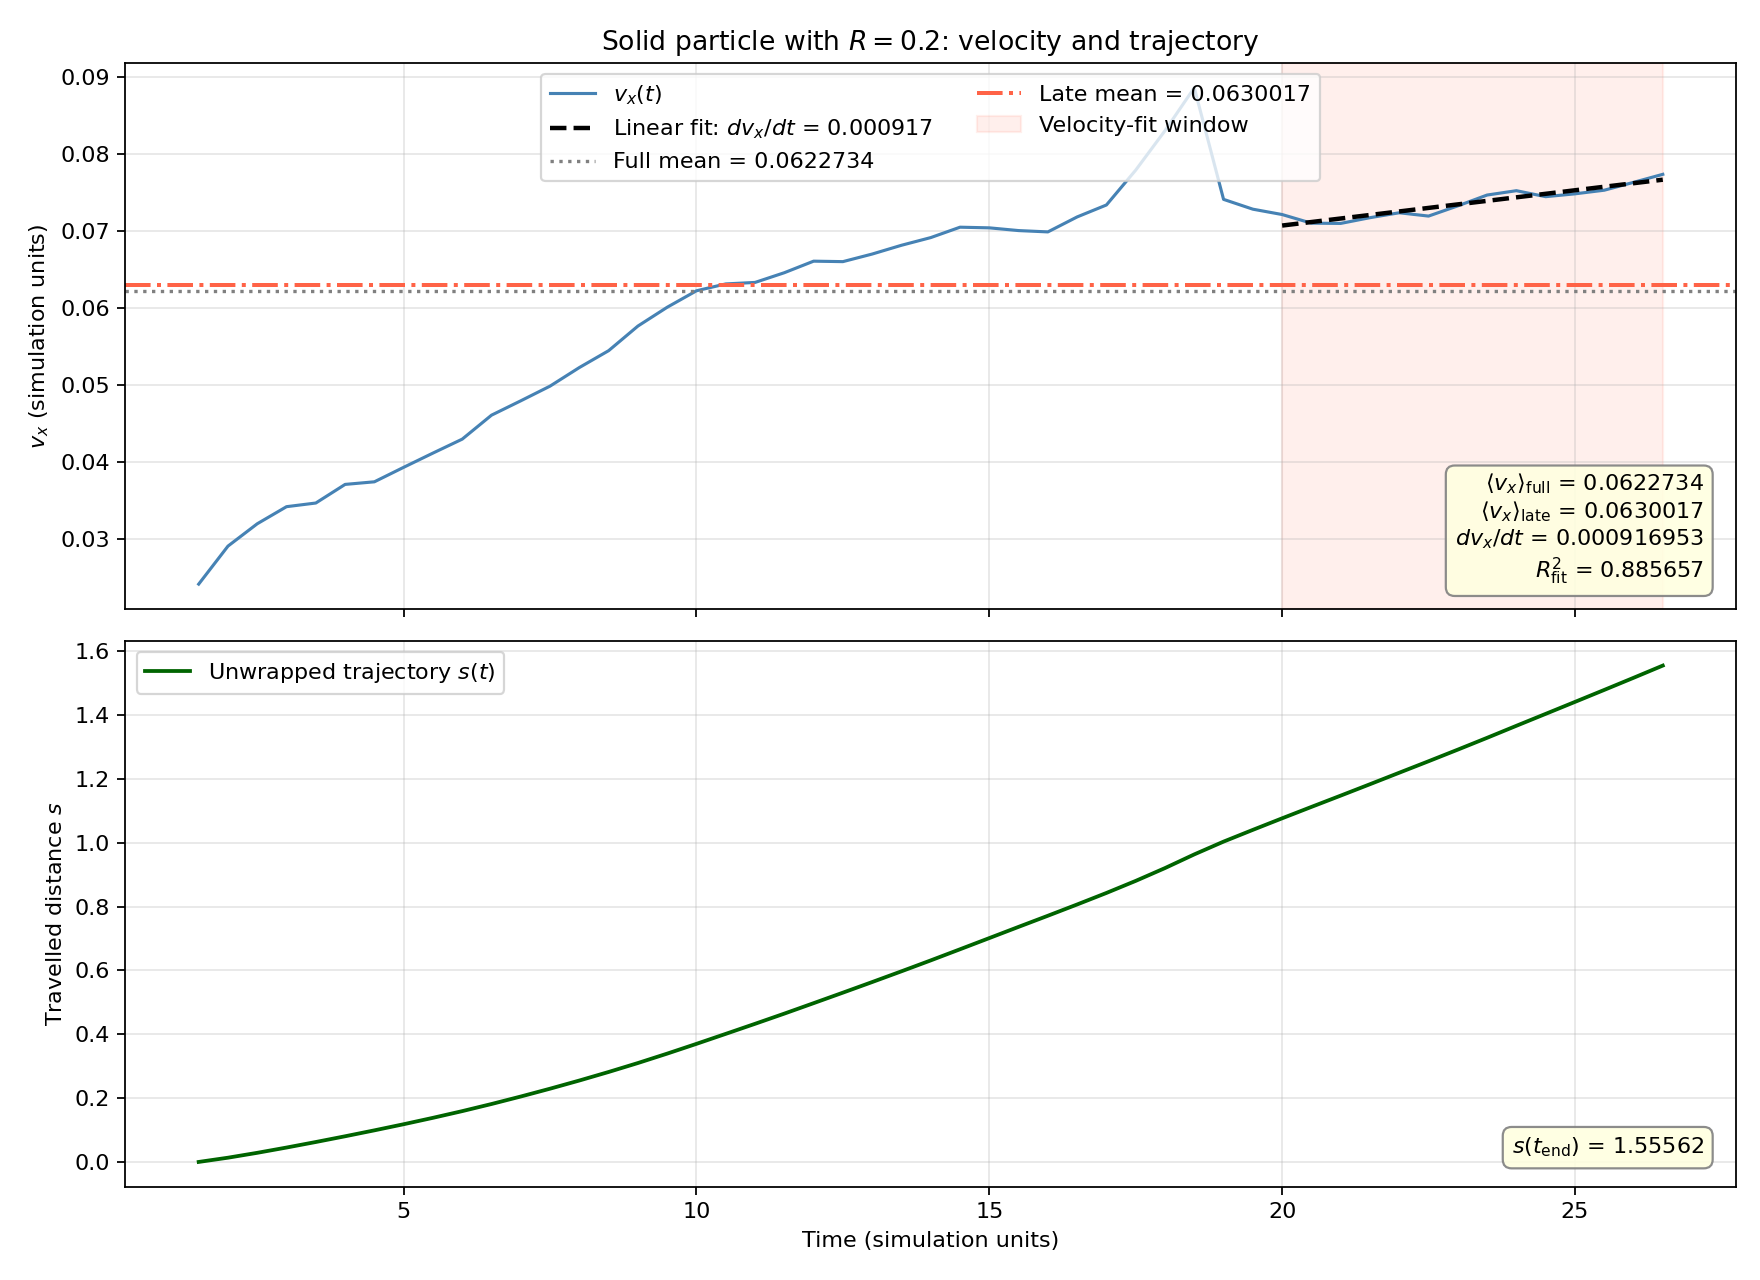

Source data for this figure (header and first rows):
time, x_wrapped, s_unwrapped, y, z, vx, vy, vz, radius, in_late_window, in_velocity_fit_window, vx_linear_fit
1.500000000000000000e+00, 1.020799507143682838e+00, 0.000000000000000000e+00, 9.999959604866932583e-01, 5.000045726893478371e-01, 2.411763819735977463e-02, -1.248365149970389025e-05, 4.176107643122039755e-05, 2.000000000000000111e-01, 0.000000000000000000e+00, 0.000000000000000000e+00, 5.375537572806679543e-02
2.000000000000000000e+00, 1.034083615529201916e+00, 1.328410838551907780e-02, 9.999344589021345042e-01, 5.000219783103309057e-01, 2.905566059411585772e-02, -2.025610691040305499e-04, 8.515698992212530601e-05, 2.000000000000000111e-01, 1.000000000000000000e+00, 0.000000000000000000e+00, 5.421385228896427599e-02
2.500000000000000000e+00, 1.049379877884417445e+00, 2.858037074073460637e-02, 9.999815153509166166e-01, 5.000698398885059515e-01, 3.196070891699293731e-02, 1.194225627224571826e-04, 8.517551158532978678e-05, 2.000000000000000111e-01, 1.000000000000000000e+00, 0.000000000000000000e+00, 5.467232884986174962e-02
3.000000000000000000e+00, 1.065902933525905372e+00, 4.510342638222253342e-02, 9.999325146032939093e-01, 5.001592030921968579e-01, 3.418208241306807532e-02, -6.185784126473975605e-05, 3.220054997181175712e-04, 2.000000000000000111e-01, 1.000000000000000000e+00, 0.000000000000000000e+00, 5.513080541075922325e-02
3.500000000000000000e+00, 1.083261521366631674e+00, 6.246201422294883621e-02, 9.998978155258710920e-01, 5.001425812086831568e-01, 3.465672699701578818e-02, 4.649308387916937179e-04, -6.662216585685679961e-04, 2.000000000000000111e-01, 1.000000000000000000e+00, 0.000000000000000000e+00, 5.558928197165670382e-02
4.000000000000000000e+00, 1.101228998119098135e+00, 8.042949097541529646e-02, 1.000219869073910361e+00, 4.998458323760907041e-01, 3.707553854483103262e-02, 6.895272168346664333e-04, -5.713312080698528059e-04, 2.000000000000000111e-01, 1.000000000000000000e+00, 0.000000000000000000e+00, 5.604775853255417745e-02
4.500000000000000000e+00, 1.119806077653191290e+00, 9.900657050950845139e-02, 1.000506523649824953e+00, 4.995967721448080212e-01, 3.741352685995576188e-02, 4.926963249873245274e-04, -6.050050190645572638e-04, 2.000000000000000111e-01, 1.000000000000000000e+00, 0.000000000000000000e+00, 5.650623509345165107e-02
5.000000000000000000e+00, 1.138985675965234146e+00, 1.181861688215513073e-01, 1.000721595963911970e+00, 4.992230789556909576e-01, 3.929687219241127100e-02, 6.157714531962820261e-04, -8.251268030451775837e-04, 2.000000000000000111e-01, 1.000000000000000000e+00, 0.000000000000000000e+00, 5.696471165434913164e-02
5.500000000000000000e+00, 1.159043953642440838e+00, 1.382444464987580002e-01, 1.001128650912983531e+00, 4.988106834813479940e-01, 4.114618591349945842e-02, 7.166327217495468797e-04, -7.085174486060312081e-04, 2.000000000000000111e-01, 1.000000000000000000e+00, 0.000000000000000000e+00, 5.742318821524660527e-02
6.000000000000000000e+00, 1.180043495092375494e+00, 1.592439879486926557e-01, 1.001464254455583403e+00, 4.983117396474639471e-01, 4.295984789597942499e-02, 5.217324401364617937e-04, -1.264826215153736118e-03, 2.000000000000000111e-01, 1.000000000000000000e+00, 0.000000000000000000e+00, 5.788166477614408584e-02
6.500000000000000000e+00, 1.202339446498307929e+00, 1.815399393546250906e-01, 1.001764770682379790e+00, 4.975879464941484476e-01, 4.607466317901819791e-02, 4.799592742310879417e-04, -1.487191711445162668e-03, 2.000000000000000111e-01, 1.000000000000000000e+00, 0.000000000000000000e+00, 5.834014133704155947e-02
7.000000000000000000e+00, 1.225846261058231690e+00, 2.050467539145488516e-01, 1.001892686016026657e+00, 4.967931098855186689e-01, 4.794193563937949182e-02, 4.425462361122786421e-04, -1.529995440333822279e-03, 2.000000000000000111e-01, 1.000000000000000000e+00, 0.000000000000000000e+00, 5.879861789793904003e-02
7.500000000000000000e+00, 1.250379445503018383e+00, 2.295799383593355447e-01, 1.002144367046768014e+00, 4.960613468229960188e-01, 4.985110291624076512e-02, 1.144484819798035203e-04, -1.561740682511150507e-03, 2.000000000000000111e-01, 1.000000000000000000e+00, 0.000000000000000000e+00, 5.925709445883651366e-02
8.000000000000000000e+00, 1.275968015462951355e+00, 2.551685083192685166e-01, 1.002298321666585501e+00, 4.953836500237805418e-01, 5.226501053996024382e-02, 5.586903080755476359e-04, -1.174591641122055405e-03, 2.000000000000000111e-01, 1.000000000000000000e+00, 0.000000000000000000e+00, 5.971557101973398729e-02
8.500000000000000000e+00, 1.302755995244954557e+00, 2.819564881012717183e-01, 1.002435433531916331e+00, 4.948374722738810849e-01, 5.445768102449840414e-02, -6.779558003709616418e-05, -1.328788366118773120e-03, 2.000000000000000111e-01, 1.000000000000000000e+00, 0.000000000000000000e+00, 6.017404758063146786e-02
9.000000000000000000e+00, 1.330791514109674445e+00, 3.099920069659916066e-01, 1.002304347459826772e+00, 4.940093264506825732e-01, 5.765705304246711294e-02, -4.776311266375164537e-04, -1.710169297715642819e-03, 2.000000000000000111e-01, 1.000000000000000000e+00, 0.000000000000000000e+00, 6.063252414152894149e-02
9.500000000000000000e+00, 1.360297038494548083e+00, 3.394975313508652448e-01, 1.002200148053411732e+00, 4.931985536439077999e-01, 6.010122159957561466e-02, -7.062245947937407797e-07, -1.766130724429792066e-03, 2.000000000000000111e-01, 1.000000000000000000e+00, 0.000000000000000000e+00, 6.109100070242641511e-02
1.000000000000000000e+01, 1.390909041532357504e+00, 3.701095343886746658e-01, 1.002082623545866857e+00, 4.923290209636024817e-01, 6.224121309624990050e-02, -4.356063161592885853e-04, -1.655661215380045941e-03, 2.000000000000000111e-01, 1.000000000000000000e+00, 0.000000000000000000e+00, 6.154947726332389568e-02
1.050000000000000000e+01, 1.422210988053712821e+00, 4.014114809100299830e-01, 1.001925238506204296e+00, 4.915206028815648498e-01, 6.313245800713433720e-02, -2.501159877987457129e-04, -1.631360669363647728e-03, 2.000000000000000111e-01, 1.000000000000000000e+00, 0.000000000000000000e+00, 6.200795382422136931e-02
1.100000000000000000e+01, 1.453706593898263399e+00, 4.329070867545805612e-01, 1.001906445188135653e+00, 4.906165000508471152e-01, 6.332573885806953851e-02, 3.214081665051938251e-04, -1.794865573308886348e-03, 2.000000000000000111e-01, 1.000000000000000000e+00, 0.000000000000000000e+00, 6.246643038511884294e-02
1.150000000000000000e+01, 1.485664644453159156e+00, 4.648651373094763173e-01, 1.002151397530571808e+00, 4.897328088968654347e-01, 6.458892709936728260e-02, 7.143517508669555314e-04, -1.560531302388392305e-03, 2.000000000000000111e-01, 1.000000000000000000e+00, 0.000000000000000000e+00, 6.292490694601632351e-02
1.200000000000000000e+01, 1.518401578552452502e+00, 4.976020714087696639e-01, 1.002465071941023300e+00, 4.888226433613323541e-01, 6.608955795376611486e-02, 4.670530684695275623e-04, -1.913579361817901048e-03, 2.000000000000000111e-01, 1.000000000000000000e+00, 0.000000000000000000e+00, 6.338338350691380407e-02
1.250000000000000000e+01, 1.551323676974366350e+00, 5.305241698306835119e-01, 1.002689095428253463e+00, 4.879359934627125472e-01, 6.602868729279320892e-02, 4.923026760593919712e-04, -1.724447044184657498e-03, 2.000000000000000111e-01, 1.000000000000000000e+00, 0.000000000000000000e+00, 6.384186006781127076e-02
1.300000000000000000e+01, 1.584572615941728824e+00, 5.637731087980459854e-01, 1.002983280233200603e+00, 4.870996741183399315e-01, 6.701549185818983512e-02, 4.543934548969816127e-04, -1.471864171971626637e-03, 2.000000000000000111e-01, 1.000000000000000000e+00, 0.000000000000000000e+00, 6.430033662870875133e-02
1.350000000000000000e+01, 1.618257081207815862e+00, 5.974575740641330235e-01, 1.003026506987033217e+00, 4.863629008087850258e-01, 6.815544653296247424e-02, -1.007800198252698377e-04, -1.525310860151335782e-03, 2.000000000000000111e-01, 1.000000000000000000e+00, 0.000000000000000000e+00, 6.475881318960623190e-02
1.400000000000000000e+01, 1.652448632347496726e+00, 6.316491252038138882e-01, 1.002857913281930857e+00, 4.857050421648748673e-01, 6.915349840241592771e-02, -7.576208370490575630e-05, -1.497613056609402348e-03, 2.000000000000000111e-01, 1.000000000000000000e+00, 0.000000000000000000e+00, 6.521728975050369859e-02
1.450000000000000000e+01, 1.687314186412611772e+00, 6.665146792689289335e-01, 1.002750490520240012e+00, 4.849328896852252435e-01, 7.050511045170426705e-02, -4.458814413623475169e-04, -1.241880090020327674e-03, 2.000000000000000111e-01, 1.000000000000000000e+00, 0.000000000000000000e+00, 6.567576631140117915e-02
1.500000000000000000e+01, 1.722381046883494360e+00, 7.015815397398115216e-01, 1.002468264589308822e+00, 4.842463504959451659e-01, 7.042073595435624500e-02, -6.472106733128536651e-04, -1.431008469224282365e-03, 2.000000000000000111e-01, 1.000000000000000000e+00, 0.000000000000000000e+00, 6.613424287229865972e-02
1.550000000000000000e+01, 1.757526446794832609e+00, 7.367269396511497703e-01, 1.002245301989026727e+00, 4.836695207204040892e-01, 7.006536421780039381e-02, -3.449315884197926897e-04, -1.068072381650210555e-03, 2.000000000000000111e-01, 1.000000000000000000e+00, 0.000000000000000000e+00, 6.659271943319614029e-02
1.600000000000000000e+01, 1.792367172285595167e+00, 7.715676651419123289e-01, 1.002076812472787459e+00, 4.832437087260780251e-01, 6.989310421748293201e-02, -3.158146425291380043e-04, -6.827115440564599479e-04, 2.000000000000000111e-01, 1.000000000000000000e+00, 0.000000000000000000e+00, 6.705119599409360698e-02
1.650000000000000000e+01, 1.827723301888555696e+00, 8.069237947448728576e-01, 1.001897423816466626e+00, 4.828905787645220715e-01, 7.184006405200750456e-02, -4.337718987164323873e-04, -1.008919961058040056e-03, 2.000000000000000111e-01, 1.000000000000000000e+00, 0.000000000000000000e+00, 6.750967255499108755e-02
1.700000000000000000e+01, 1.863832724130978669e+00, 8.430332169872958303e-01, 1.001668143052314663e+00, 4.825493358122445731e-01, 7.339246885012300214e-02, -5.585527240375004476e-04, -2.833467234019537576e-04, 2.000000000000000111e-01, 1.000000000000000000e+00, 0.000000000000000000e+00, 6.796814911588856811e-02
1.750000000000000000e+01, 1.901640464367157612e+00, 8.808409572234747742e-01, 1.001284890303077990e+00, 4.823483887588799202e-01, 7.792313739659900707e-02, -1.055611130683074307e-03, -6.445200494413990972e-04, 2.000000000000000111e-01, 1.000000000000000000e+00, 0.000000000000000000e+00, 6.842662567678603480e-02
1.800000000000000000e+01, 1.941778563078055075e+00, 9.209790559343722371e-01, 1.000760147804483635e+00, 4.820713795843963867e-01, 8.304791693796714780e-02, -9.371910186806454426e-04, -6.204031862472945535e-04, 2.000000000000000111e-01, 1.000000000000000000e+00, 0.000000000000000000e+00, 6.888510223768351537e-02
1.850000000000000000e+01, 1.984659832097137366e+00, 9.638603249534545281e-01, 1.000273285512499610e+00, 4.817439420506537950e-01, 8.862836307211675868e-02, -1.062316753705323628e-03, -6.519661186881866915e-04, 2.000000000000000111e-01, 1.000000000000000000e+00, 0.000000000000000000e+00, 6.934357879858099594e-02
1.900000000000000000e+01, 2.471119943515265316e-02, 1.003911692291469704e+00, 9.998791851629016403e-01, 4.813662925189929331e-01, 7.412184904179751344e-02, -3.816100324368456903e-04, -7.135119277439881929e-04, 2.000000000000000111e-01, 1.000000000000000000e+00, 0.000000000000000000e+00, 6.980205535947847650e-02
1.950000000000000000e+01, 6.154487599395463970e-02, 1.040745368850271690e+00, 9.997220280235810108e-01, 4.810119464560630997e-01, 7.284621676306823890e-02, -2.397430121447572846e-04, -5.305286315595537320e-04, 2.000000000000000111e-01, 1.000000000000000000e+00, 0.000000000000000000e+00, 7.026053192037594319e-02
2.000000000000000000e+01, 9.775050674527574479e-02, 1.076950999601592684e+00, 9.995265621527553712e-01, 4.807650903977687129e-01, 7.215067244981662742e-02, -5.832008843604380433e-04, -5.932245971126971209e-04, 2.000000000000000111e-01, 1.000000000000000000e+00, 1.000000000000000000e+00, 7.071900848127342376e-02
2.050000000000000000e+01, 1.334639988729059423e-01, 1.112664491729222771e+00, 9.992660814998244323e-01, 4.804083209900050777e-01, 7.102584999958327927e-02, -5.956518709392777215e-04, -6.108645087249412126e-04, 2.000000000000000111e-01, 1.000000000000000000e+00, 1.000000000000000000e+00, 7.117748504217089045e-02
2.100000000000000000e+01, 1.688778449724189779e-01, 1.148078337828735807e+00, 9.993393234980665341e-01, 4.800286008103453184e-01, 7.099630980613710896e-02, 5.798898866865850399e-04, -1.069698785848717916e-03, 2.000000000000000111e-01, 1.000000000000000000e+00, 1.000000000000000000e+00, 7.163596160306837102e-02
2.150000000000000000e+01, 2.045945261960194772e-01, 1.183795019052336306e+00, 9.995326618953040976e-01, 4.796072787728165587e-01, 7.174215541850631483e-02, 1.875386016512079726e-04, -7.546625666119280776e-04, 2.000000000000000111e-01, 1.000000000000000000e+00, 1.000000000000000000e+00, 7.209443816396585158e-02
2.200000000000000000e+01, 2.406371500786235185e-01, 1.219837642934940458e+00, 9.994846482173215252e-01, 4.791035154013903452e-01, 7.238025036919019939e-02, -3.093053862341982232e-04, -1.300997507326581053e-03, 2.000000000000000111e-01, 1.000000000000000000e+00, 1.000000000000000000e+00, 7.255291472486333215e-02
2.250000000000000000e+01, 2.765871319108410553e-01, 1.255787624767157995e+00, 9.994487641696145896e-01, 4.784646120572162431e-01, 7.194929523555322615e-02, 2.102446032298428691e-04, -9.781230869664082634e-04, 2.000000000000000111e-01, 1.000000000000000000e+00, 1.000000000000000000e+00, 7.301139128576079884e-02
2.300000000000000000e+01, 3.130283812337644189e-01, 1.292228874090081359e+00, 9.996629250236036546e-01, 4.781207545482102916e-01, 7.327602421118722953e-02, 4.128654997711944793e-04, -9.066817337432006400e-04, 2.000000000000000111e-01, 1.000000000000000000e+00, 1.000000000000000000e+00, 7.346986784665827941e-02
2.350000000000000000e+01, 3.500175994372620725e-01, 1.329218092293579012e+00, 9.998692738262410229e-01, 4.777925388279114505e-01, 7.468392550954226772e-02, 4.209002002410211236e-04, -5.921445183563357880e-04, 2.000000000000000111e-01, 1.000000000000000000e+00, 1.000000000000000000e+00, 7.392834440755575998e-02
2.400000000000000000e+01, 3.876952042920284169e-01, 1.366895697148345246e+00, 9.999135925917955747e-01, 4.774804102994941735e-01, 7.524994357766434661e-02, -3.144089200732330176e-06, -7.704134817409328010e-04, 2.000000000000000111e-01, 1.000000000000000000e+00, 1.000000000000000000e+00, 7.438682096845322667e-02
2.450000000000000000e+01, 4.250918940341970043e-01, 1.404292386890513722e+00, 9.999117964674619774e-01, 4.770364783911424933e-01, 7.447120580358562725e-02, 8.320879728759710177e-05, -5.374813148450683373e-04, 2.000000000000000111e-01, 1.000000000000000000e+00, 1.000000000000000000e+00, 7.484529752935070723e-02
2.500000000000000000e+01, 4.625338911692625787e-01, 1.441734384025579185e+00, 9.998425556993545404e-01, 4.766839177484734069e-01, 7.484109605742482463e-02, -2.471448644774026709e-04, -3.598172433334944275e-04, 2.000000000000000111e-01, 1.000000000000000000e+00, 1.000000000000000000e+00, 7.530377409024818780e-02
2.550000000000000000e+01, 5.001197898984826029e-01, 1.479320282754799099e+00, 9.997714864330093931e-01, 4.765343726915500788e-01, 7.531135135486022314e-02, 9.673179423500232995e-05, -1.810642654965108301e-04, 2.000000000000000111e-01, 1.000000000000000000e+00, 1.000000000000000000e+00, 7.576225065114566837e-02
2.600000000000000000e+01, 5.380363525892897236e-01, 1.517236845445606219e+00, 9.996737294775139837e-01, 4.764823376762938878e-01, 7.633246634001636388e-02, -2.683407535764968806e-04, -1.956684219818819164e-04, 2.000000000000000111e-01, 1.000000000000000000e+00, 1.000000000000000000e+00, 7.622072721204313506e-02
2.650000000000000000e+01, 5.764226132429616234e-01, 1.555623106099278008e+00, 9.996009448857905433e-01, 4.763948742620186527e-01, 7.737693964643084510e-02, -1.618920143008861464e-04, 2.343929454388499721e-04, 2.000000000000000111e-01, 1.000000000000000000e+00, 1.000000000000000000e+00, 7.667920377294061562e-02
